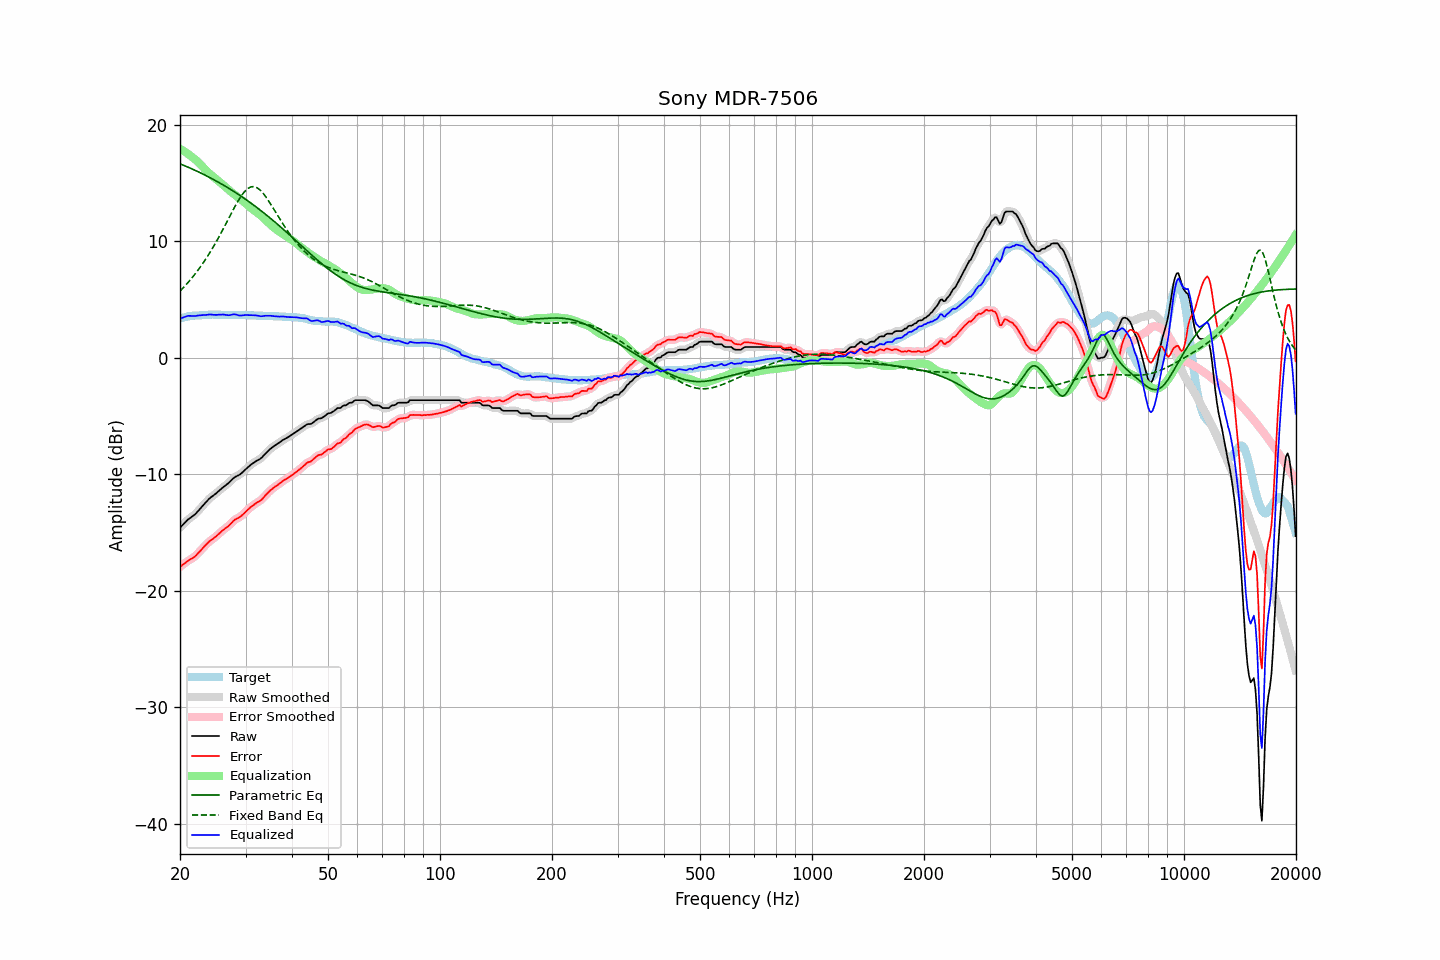

The data file committed next to this chart (first rows):
frequency, raw, error, smoothed, error_smoothed, equalization, parametric_eq, fixed_band_eq, equalized_raw, equalized_smoothed, target
20.00, -14.59, -17.95, -14.59, -17.96, 17.92, 16.63, 5.71, 3.33, 3.32, 3.36
20.20, -14.45, -17.85, -14.45, -17.85, 17.84, 16.57, 5.85, 3.39, 3.39, 3.40
20.40, -14.31, -17.74, -14.30, -17.74, 17.75, 16.52, 5.99, 3.44, 3.45, 3.43
20.61, -14.17, -17.64, -14.17, -17.64, 17.66, 16.46, 6.14, 3.49, 3.50, 3.46
20.81, -14.03, -17.53, -14.03, -17.53, 17.57, 16.40, 6.29, 3.54, 3.54, 3.50
21.02, -13.89, -17.43, -13.90, -17.44, 17.47, 16.34, 6.44, 3.58, 3.57, 3.54
21.23, -13.79, -17.34, -13.79, -17.35, 17.37, 16.28, 6.60, 3.58, 3.58, 3.55
21.44, -13.69, -17.26, -13.69, -17.27, 17.27, 16.22, 6.77, 3.58, 3.58, 3.57
21.66, -13.59, -17.18, -13.59, -17.18, 17.16, 16.16, 6.93, 3.57, 3.57, 3.59
21.87, -13.49, -17.09, -13.48, -17.08, 17.06, 16.09, 7.11, 3.57, 3.58, 3.60
22.09, -13.36, -16.97, -13.35, -16.96, 16.94, 16.03, 7.28, 3.58, 3.59, 3.61
22.31, -13.20, -16.81, -13.21, -16.82, 16.81, 15.96, 7.47, 3.61, 3.60, 3.61
22.54, -13.05, -16.68, -13.05, -16.67, 16.67, 15.90, 7.65, 3.62, 3.62, 3.62
22.76, -12.89, -16.52, -12.89, -16.52, 16.53, 15.83, 7.85, 3.64, 3.64, 3.63
22.99, -12.73, -16.36, -12.73, -16.37, 16.38, 15.77, 8.04, 3.65, 3.64, 3.63
23.22, -12.58, -16.22, -12.58, -16.22, 16.23, 15.70, 8.25, 3.65, 3.65, 3.64
23.45, -12.43, -16.08, -12.43, -16.08, 16.09, 15.63, 8.45, 3.66, 3.66, 3.65
23.69, -12.28, -15.95, -12.28, -15.94, 15.96, 15.56, 8.67, 3.67, 3.68, 3.66
23.92, -12.13, -15.80, -12.14, -15.81, 15.83, 15.49, 8.88, 3.70, 3.69, 3.67
24.16, -12.01, -15.69, -12.01, -15.70, 15.71, 15.41, 9.11, 3.70, 3.70, 3.68
24.40, -11.91, -15.60, -11.91, -15.59, 15.59, 15.34, 9.33, 3.69, 3.69, 3.69
24.65, -11.81, -15.49, -11.81, -15.49, 15.48, 15.27, 9.57, 3.67, 3.67, 3.68
24.89, -11.70, -15.38, -11.70, -15.38, 15.37, 15.19, 9.81, 3.67, 3.67, 3.68
25.14, -11.59, -15.27, -11.58, -15.27, 15.25, 15.12, 10.05, 3.66, 3.67, 3.68
25.39, -11.46, -15.14, -11.46, -15.14, 15.14, 15.04, 10.30, 3.68, 3.68, 3.68
25.65, -11.34, -15.02, -11.34, -15.02, 15.03, 14.96, 10.55, 3.69, 3.69, 3.68
25.91, -11.22, -14.89, -11.22, -14.89, 14.91, 14.88, 10.81, 3.69, 3.69, 3.66
26.16, -11.10, -14.77, -11.11, -14.78, 14.79, 14.80, 11.07, 3.70, 3.69, 3.67
26.43, -11.00, -14.68, -11.00, -14.67, 14.67, 14.72, 11.33, 3.67, 3.67, 3.67
26.69, -10.89, -14.56, -10.89, -14.57, 14.55, 14.64, 11.60, 3.66, 3.65, 3.67
26.96, -10.79, -14.46, -10.78, -14.46, 14.43, 14.55, 11.87, 3.63, 3.64, 3.67
27.23, -10.66, -14.34, -10.66, -14.33, 14.31, 14.47, 12.13, 3.65, 3.65, 3.67
27.50, -10.52, -14.19, -10.52, -14.19, 14.19, 14.38, 12.40, 3.67, 3.68, 3.67
27.77, -10.38, -14.04, -10.38, -14.05, 14.08, 14.30, 12.66, 3.71, 3.70, 3.66
28.05, -10.26, -13.92, -10.27, -13.93, 13.98, 14.21, 12.92, 3.72, 3.70, 3.66
28.33, -10.19, -13.83, -10.19, -13.84, 13.87, 14.12, 13.17, 3.68, 3.68, 3.64
28.62, -10.12, -13.77, -10.12, -13.77, 13.77, 14.03, 13.41, 3.65, 3.65, 3.65
28.90, -10.05, -13.70, -10.04, -13.69, 13.66, 13.94, 13.63, 3.61, 3.62, 3.65
29.19, -9.95, -13.59, -9.94, -13.59, 13.56, 13.85, 13.85, 3.61, 3.61, 3.64
29.48, -9.82, -13.47, -9.82, -13.48, 13.45, 13.75, 14.04, 3.63, 3.63, 3.65
29.78, -9.69, -13.34, -9.69, -13.34, 13.34, 13.66, 14.22, 3.64, 3.64, 3.65
30.08, -9.56, -13.22, -9.56, -13.21, 13.22, 13.56, 14.36, 3.65, 3.65, 3.65
30.38, -9.44, -13.08, -9.44, -13.08, 13.09, 13.46, 14.49, 3.65, 3.65, 3.63
30.68, -9.32, -12.95, -9.32, -12.95, 12.97, 13.37, 14.57, 3.65, 3.65, 3.63
30.99, -9.20, -12.83, -9.21, -12.83, 12.85, 13.27, 14.64, 3.65, 3.64, 3.62
31.30, -9.10, -12.72, -9.10, -12.73, 12.74, 13.17, 14.66, 3.64, 3.64, 3.62
31.61, -9.01, -12.63, -9.00, -12.62, 12.64, 13.06, 14.67, 3.63, 3.63, 3.62
31.93, -8.91, -12.52, -8.92, -12.52, 12.54, 12.96, 14.63, 3.63, 3.62, 3.60
32.24, -8.83, -12.42, -8.84, -12.44, 12.44, 12.86, 14.57, 3.61, 3.60, 3.59
32.57, -8.76, -12.35, -8.76, -12.35, 12.34, 12.75, 14.47, 3.58, 3.58, 3.59
32.89, -8.68, -12.27, -8.67, -12.26, 12.23, 12.65, 14.36, 3.55, 3.56, 3.59
33.22, -8.56, -12.15, -8.55, -12.14, 12.11, 12.54, 14.21, 3.55, 3.56, 3.59
33.55, -8.41, -11.99, -8.41, -12.00, 11.98, 12.43, 14.05, 3.57, 3.57, 3.58
33.89, -8.26, -11.84, -8.27, -11.85, 11.85, 12.32, 13.87, 3.59, 3.58, 3.58
34.23, -8.12, -11.70, -8.12, -11.70, 11.71, 12.21, 13.68, 3.59, 3.59, 3.58
34.57, -7.99, -11.56, -7.98, -11.56, 11.58, 12.10, 13.47, 3.59, 3.59, 3.57
34.92, -7.85, -11.42, -7.86, -11.43, 11.44, 11.98, 13.26, 3.59, 3.59, 3.56
35.27, -7.74, -11.31, -7.74, -11.30, 11.32, 11.87, 13.03, 3.58, 3.58, 3.56
35.62, -7.64, -11.19, -7.64, -11.19, 11.20, 11.75, 12.81, 3.56, 3.56, 3.55
35.97, -7.54, -11.08, -7.54, -11.09, 11.09, 11.64, 12.59, 3.55, 3.55, 3.54
... 635 more rows
